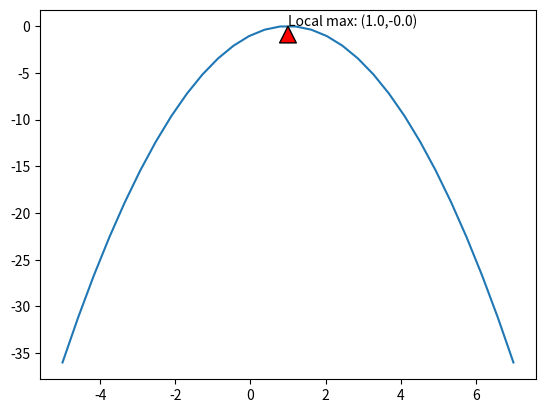

Python code for this plot:
import numpy as np
import matplotlib.pyplot as plt


def search_local_max(f, derivative):
    x = -5
    h = 1e-5
    while np.linalg.norm(derivative(f, x, 1e-5)) > 1e-5:
        der_x = derivative(f, x, 1e-5)
        if der_x == 0:
            sgn = 0
        elif der_x > 0:
            sgn = 1
        else:
            sgn = -1
        h = sgn * np.linalg.norm(h)
        X = x
        X_h = x + h
        if f(X) < f(X_h):
            while f(X) < f(X_h):
                h = 2 * h
                X = X_h
                X_h = X + h
            x = X
            h = h / 2
        else:
            while f(X) > f(X_h):
                h = h / 2
                X_h = X_h - h
            x = X_h
            h = 2 * h

    return x


def main():
    f = lambda x:-((x-1)**2)
    derivative = lambda f, a, h:(f(a + h) - f(a - h)) / (2 * h)
    max_x = round(search_local_max(f, derivative), 3)
    max_y = round(f(max_x), 3)
    print("Calculate local max x value of y=-(x-1)**2")
    print("Max x: ", max_x)
    print("Max y: ", max_y)

    x = np.linspace(-5, 7, 30)
    y = -((x-1)**2)
    plt.plot(x, y)
    label = "Local max: ({0},{1})".format(max_x, max_y)
    plt.annotate(label, xy=(max_x, max_y),
        arrowprops=dict(facecolor='red', shrink=0.05))
    plt.show()


if __name__ == '__main__':
    main()
